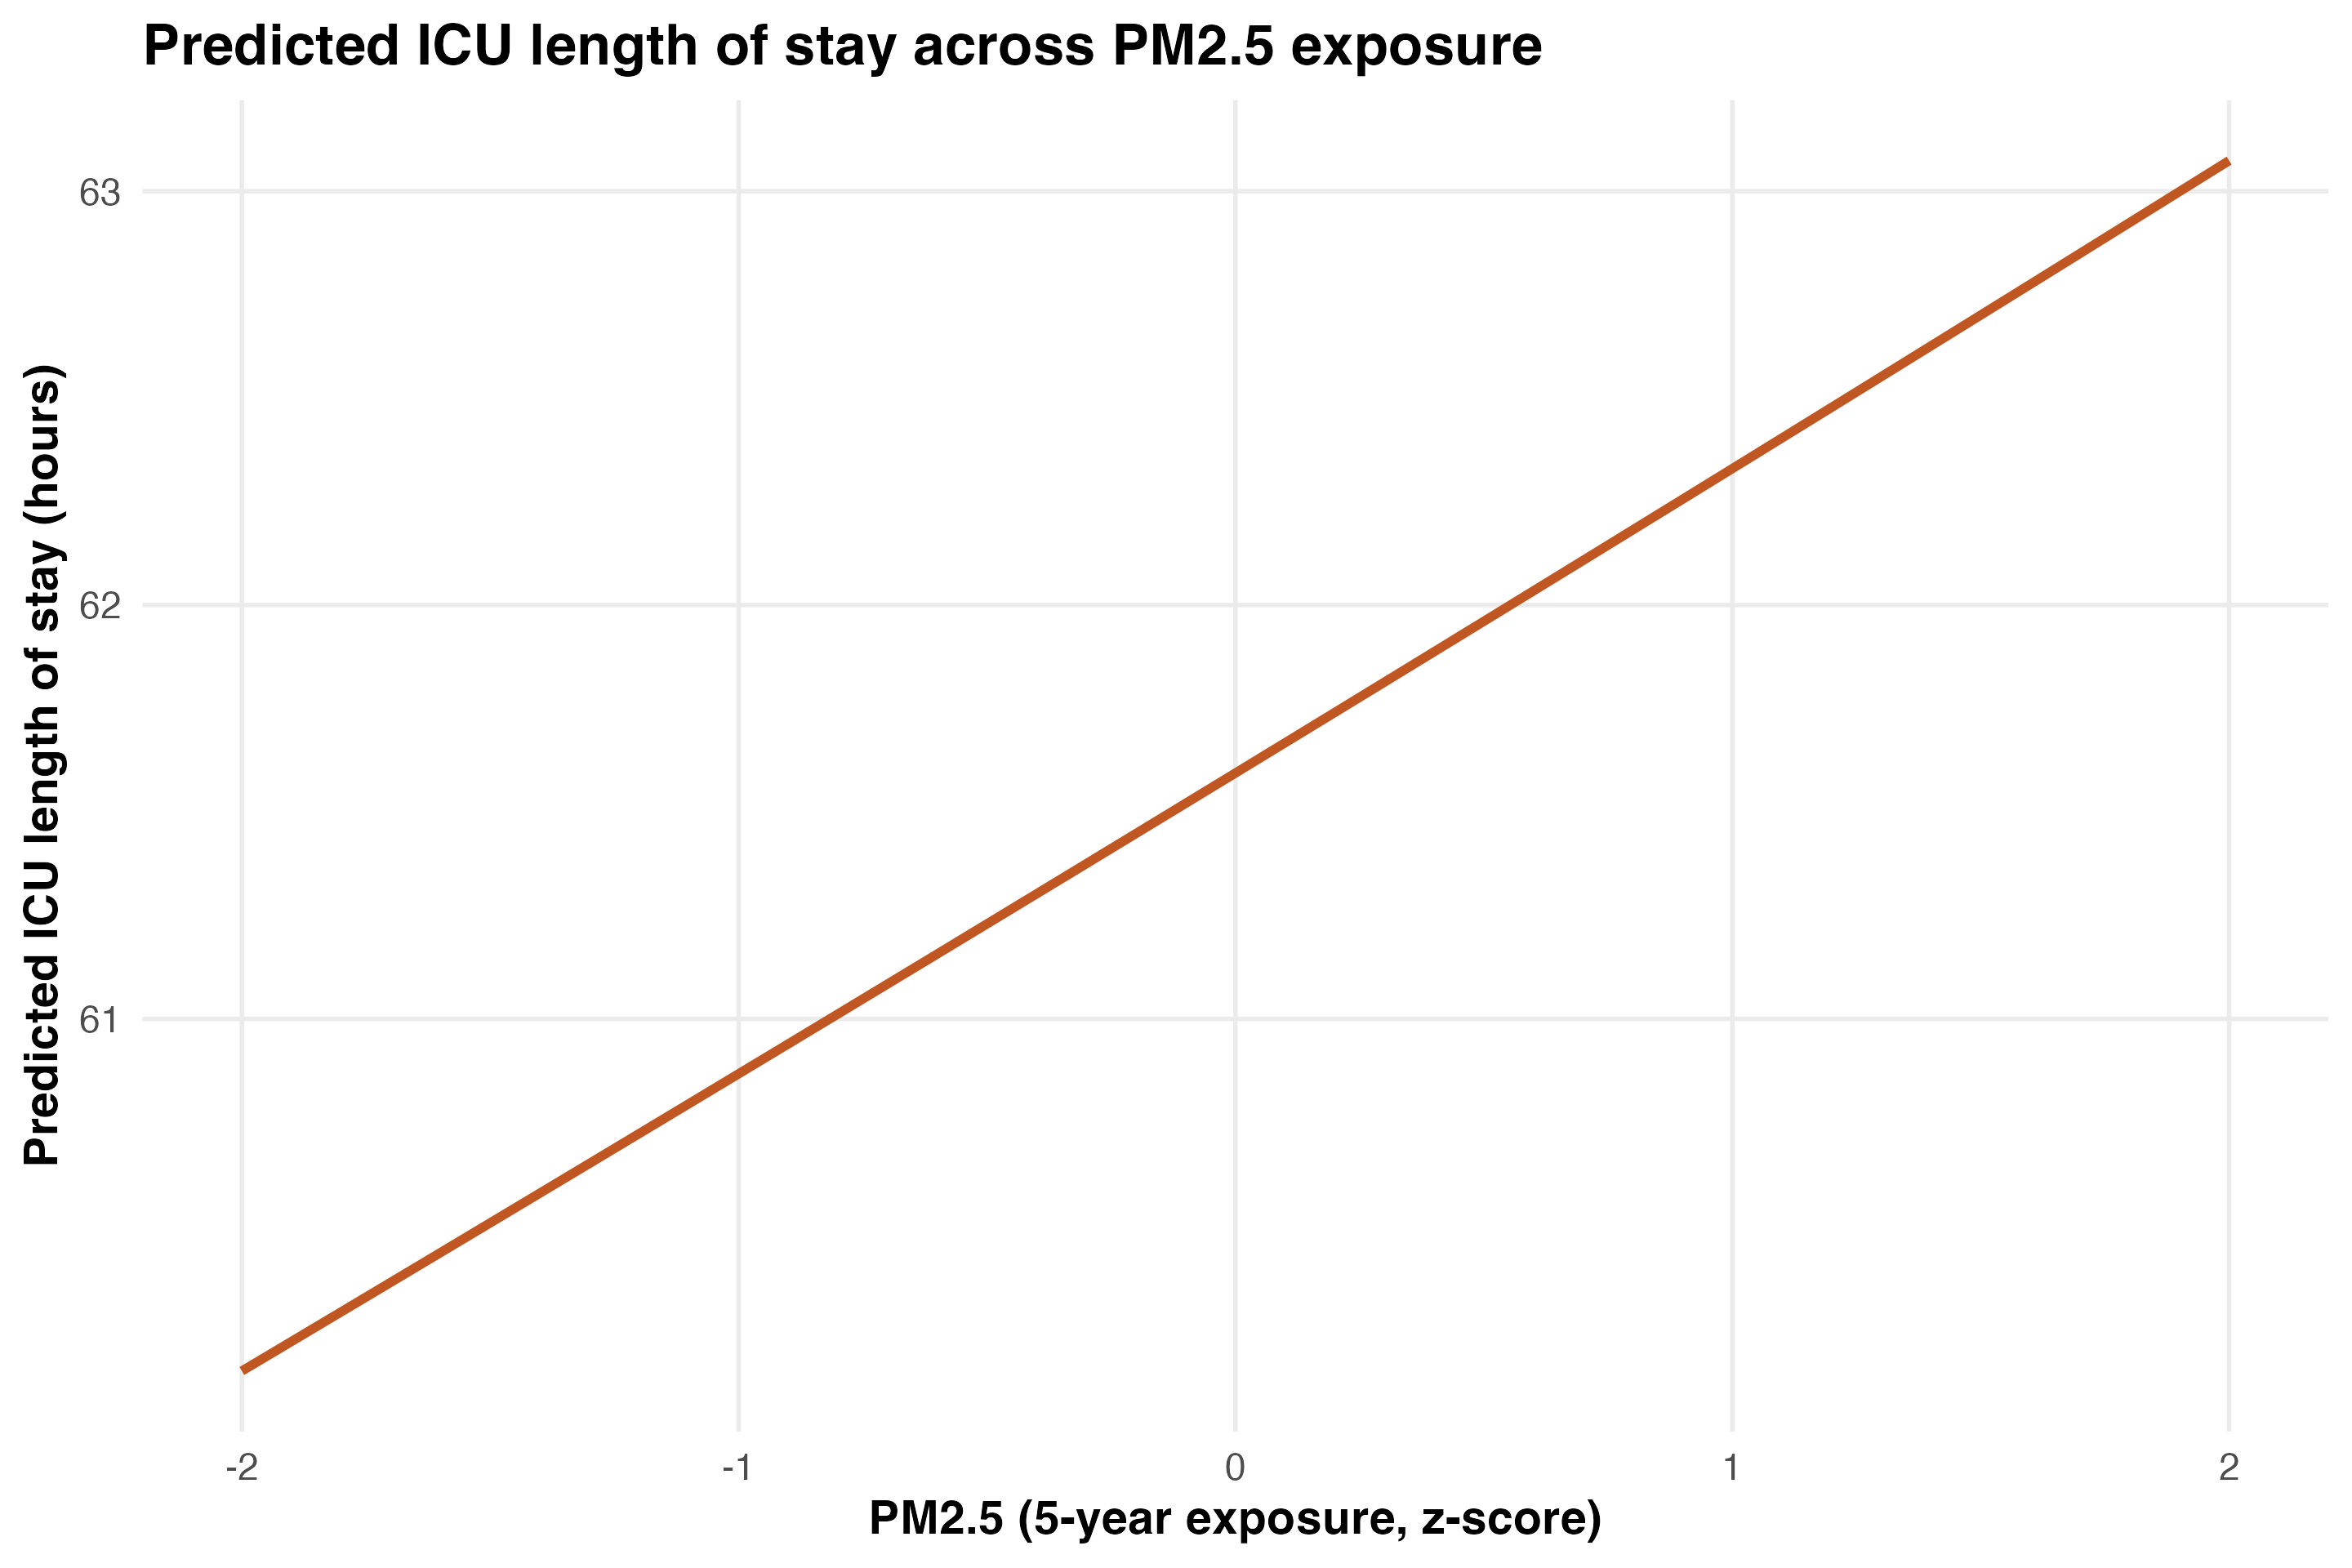

The table this chart was drawn from, first rows:
pm25_5y_z, no2_5y_z, traj_cluster_ra, age_years, sex_category, race_category, admit_year, charlson_score, advanced_cancer_any_poa, pred_icu_los_hours
-2, 0, 1, 67.45, Female, White, 2021, 7.056, FALSE, 60.15
-1.9, 0, 1, 67.45, Female, White, 2021, 7.056, FALSE, 60.22
-1.8, 0, 1, 67.45, Female, White, 2021, 7.056, FALSE, 60.29
-1.7, 0, 1, 67.45, Female, White, 2021, 7.056, FALSE, 60.36
-1.6, 0, 1, 67.45, Female, White, 2021, 7.056, FALSE, 60.44
-1.5, 0, 1, 67.45, Female, White, 2021, 7.056, FALSE, 60.51
-1.4, 0, 1, 67.45, Female, White, 2021, 7.056, FALSE, 60.58
-1.3, 0, 1, 67.45, Female, White, 2021, 7.056, FALSE, 60.65
-1.2, 0, 1, 67.45, Female, White, 2021, 7.056, FALSE, 60.72
-1.1, 0, 1, 67.45, Female, White, 2021, 7.056, FALSE, 60.8
-1, 0, 1, 67.45, Female, White, 2021, 7.056, FALSE, 60.87
-0.9, 0, 1, 67.45, Female, White, 2021, 7.056, FALSE, 60.94
-0.8, 0, 1, 67.45, Female, White, 2021, 7.056, FALSE, 61.01
-0.7, 0, 1, 67.45, Female, White, 2021, 7.056, FALSE, 61.08
-0.6, 0, 1, 67.45, Female, White, 2021, 7.056, FALSE, 61.16
-0.5, 0, 1, 67.45, Female, White, 2021, 7.056, FALSE, 61.23
-0.4, 0, 1, 67.45, Female, White, 2021, 7.056, FALSE, 61.3
-0.3, 0, 1, 67.45, Female, White, 2021, 7.056, FALSE, 61.38
-0.2, 0, 1, 67.45, Female, White, 2021, 7.056, FALSE, 61.45
-0.1, 0, 1, 67.45, Female, White, 2021, 7.056, FALSE, 61.52
0, 0, 1, 67.45, Female, White, 2021, 7.056, FALSE, 61.59
0.1, 0, 1, 67.45, Female, White, 2021, 7.056, FALSE, 61.67
0.2, 0, 1, 67.45, Female, White, 2021, 7.056, FALSE, 61.74
0.3, 0, 1, 67.45, Female, White, 2021, 7.056, FALSE, 61.81
0.4, 0, 1, 67.45, Female, White, 2021, 7.056, FALSE, 61.89
0.5, 0, 1, 67.45, Female, White, 2021, 7.056, FALSE, 61.96
0.6, 0, 1, 67.45, Female, White, 2021, 7.056, FALSE, 62.03
0.7, 0, 1, 67.45, Female, White, 2021, 7.056, FALSE, 62.11
0.8, 0, 1, 67.45, Female, White, 2021, 7.056, FALSE, 62.18
0.9, 0, 1, 67.45, Female, White, 2021, 7.056, FALSE, 62.26
1, 0, 1, 67.45, Female, White, 2021, 7.056, FALSE, 62.33
1.1, 0, 1, 67.45, Female, White, 2021, 7.056, FALSE, 62.4
1.2, 0, 1, 67.45, Female, White, 2021, 7.056, FALSE, 62.48
1.3, 0, 1, 67.45, Female, White, 2021, 7.056, FALSE, 62.55
1.4, 0, 1, 67.45, Female, White, 2021, 7.056, FALSE, 62.63
1.5, 0, 1, 67.45, Female, White, 2021, 7.056, FALSE, 62.7
1.6, 0, 1, 67.45, Female, White, 2021, 7.056, FALSE, 62.78
1.7, 0, 1, 67.45, Female, White, 2021, 7.056, FALSE, 62.85
1.8, 0, 1, 67.45, Female, White, 2021, 7.056, FALSE, 62.92
1.9, 0, 1, 67.45, Female, White, 2021, 7.056, FALSE, 63
2, 0, 1, 67.45, Female, White, 2021, 7.056, FALSE, 63.07
